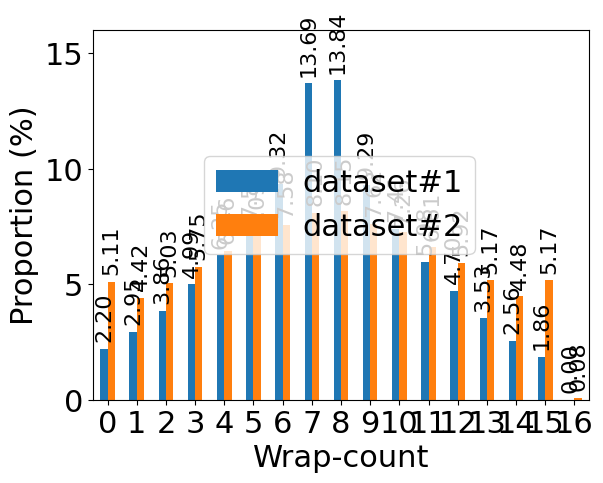

Recreate this plot in Python.
import matplotlib.pyplot as plt
import pandas as pd
import matplotlib
import matplotlib.ticker as ticker  # 导入ticker模块

# 设置字体为Times New Roman
matplotlib.rcParams['font.family'] = 'Times New Roman'

# 创建数据集
data = {
    'dataset#1': [2.198, 2.953, 3.861, 4.994, 6.247, 7.568, 9.318, 13.690, 13.838, 9.287, 7.408, 5.981, 4.704, 3.534, 2.558, 1.860, 0.002],
    'dataset#2': [5.111, 4.423, 5.032, 5.751, 6.459, 7.094, 7.575, 8.104, 8.149, 7.619, 7.257, 6.607, 5.920, 5.172, 4.483, 5.168, 0.076]
}

# 创建DataFrame
df = pd.DataFrame(data)

# 设置柱状图的样式和设置
plt.figure(figsize=(10, 6))  # 设置图形大小
ax = df.plot(kind='bar', fontsize=22)  # 绘制柱状图并设置字体大小为16号
plt.xlabel('Wrap-count', fontsize=22)  # 设置X轴标签和字体大小
plt.ylabel('Proportion (%)', fontsize=22)  # 设置Y轴标签和字体大小
plt.ylim(0, 16)  # 设置Y轴坐标范围

# 在每个柱状图上显示对应的数字（横着显示）
for i in ax.patches:
    x = i.get_x() + i.get_width() / 2
    y = i.get_height()
    y += 0.3  # 调整文字到柱状图的距离
    ax.text(x, y, f"{i.get_height():.2f}", ha='center', va='bottom', rotation='vertical', fontsize=16)

# 设置坐标轴字体为竖直显示
plt.xticks(rotation='horizontal', fontsize=22)

# 设置纵坐标刻度为每5个数有一个尺度
ax.yaxis.set_major_locator(ticker.MultipleLocator(base=5))

plt.yticks(fontsize=22)

# 显示图例并设置字体大小，并固定在右上角，稍微向左下方偏移
plt.legend(fontsize=22, loc='upper right', bbox_to_anchor=(0.8, 0.7), bbox_transform=ax.transAxes)

plt.show()
